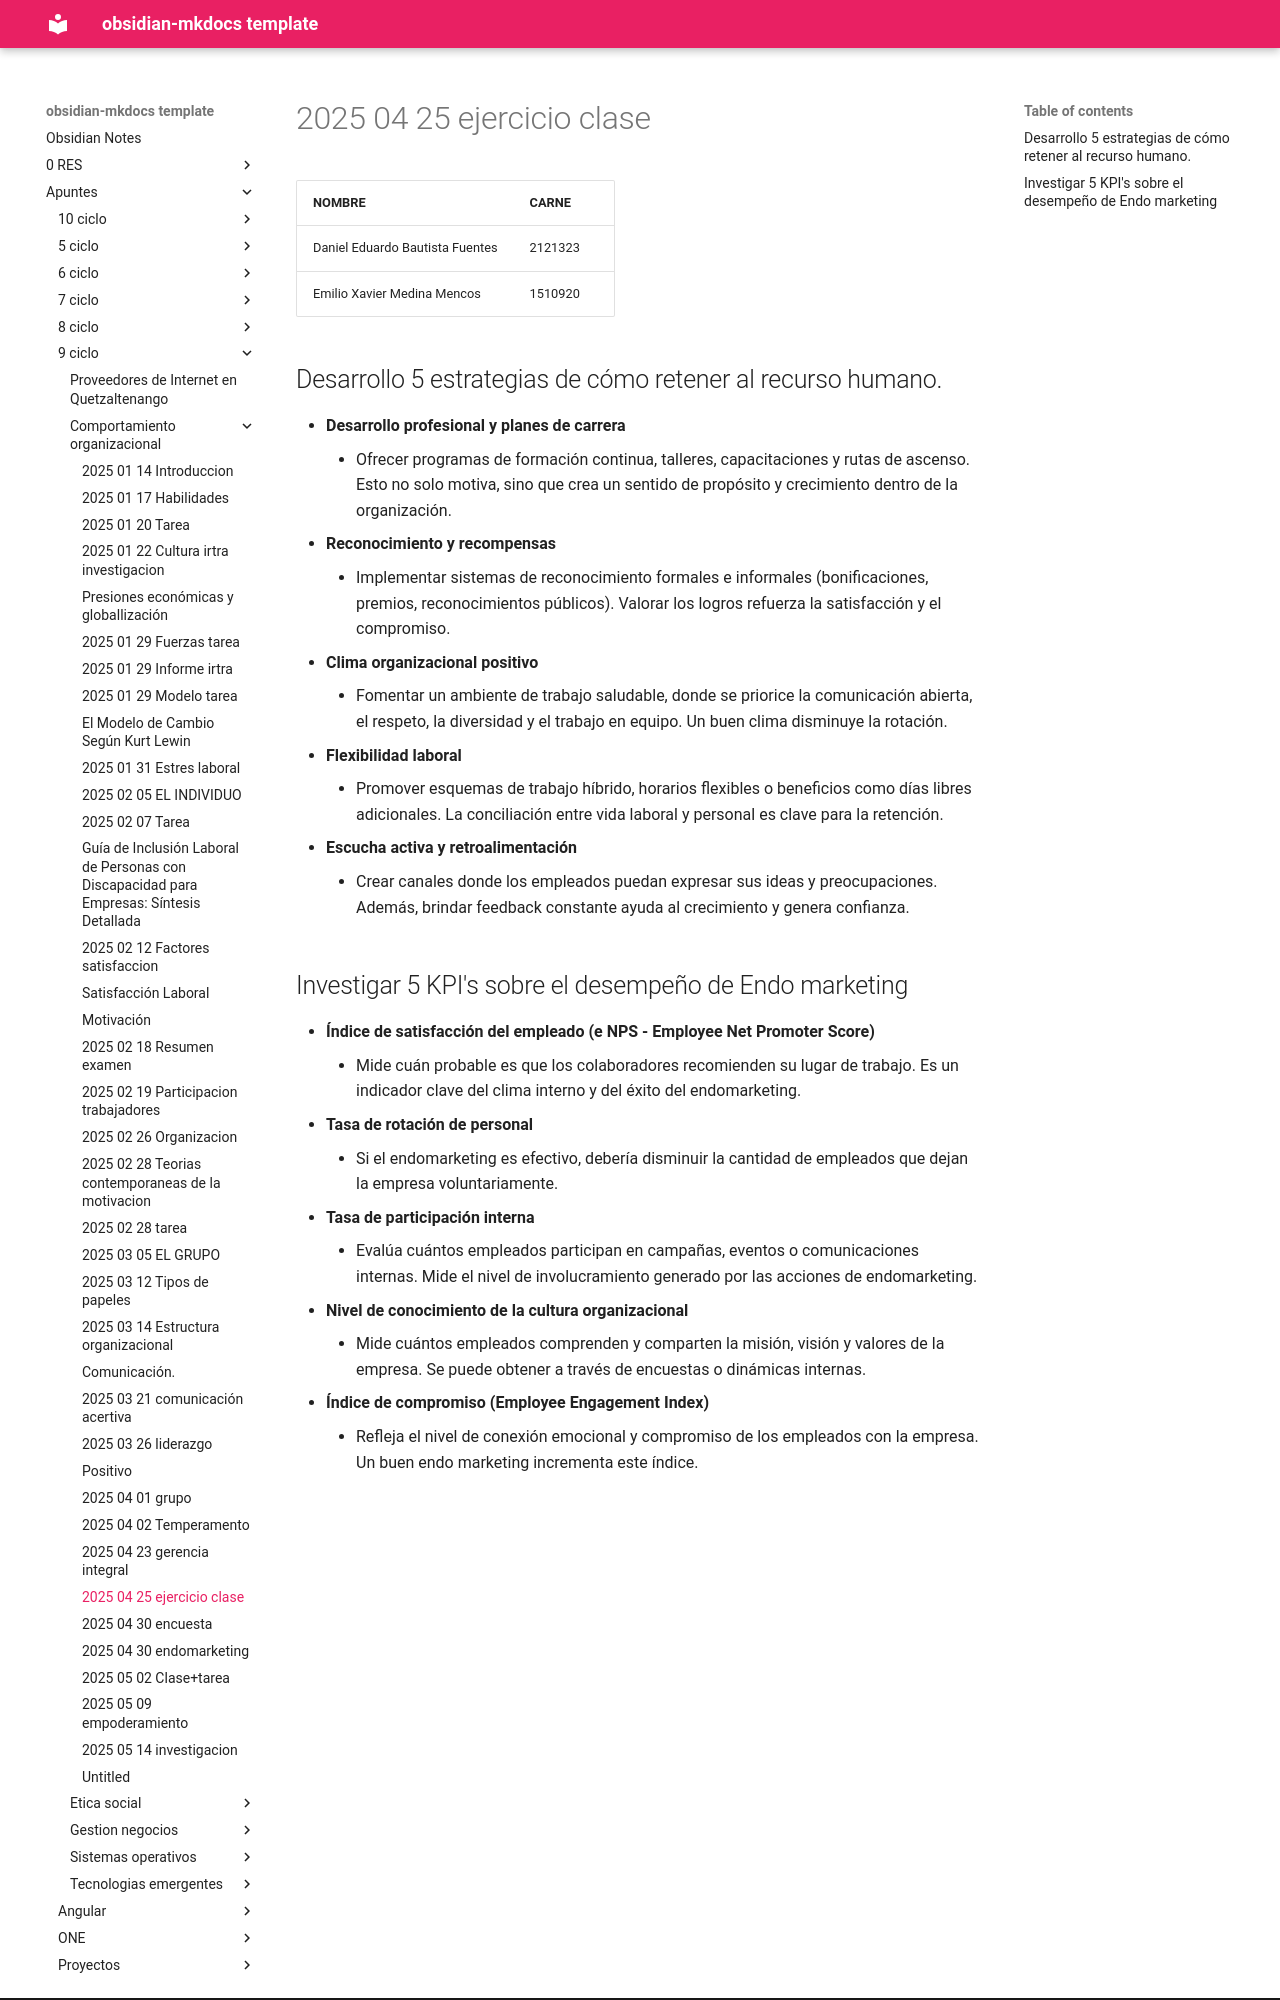

repository: daniel-baf/url-notas · page: Apuntes/9-ciclo/comportamiento-organizacional/2025-04-25-ejercicio-clase/index.html · generator: mkdocs

| **NOMBRE**                      | CARNE   |
| ------------------------------- | ------- |
| Daniel Eduardo Bautista Fuentes | 2121323 |
| Emilio Xavier Medina Mencos     | 1510920 |

## Desarrollo 5 estrategias de cómo retener al recurso humano.
- **Desarrollo profesional y planes de carrera**
    - Ofrecer programas de formación continua, talleres, capacitaciones y rutas de ascenso. Esto no solo motiva, sino que crea un sentido de propósito y crecimiento dentro de la organización.
- **Reconocimiento y recompensas**
    - Implementar sistemas de reconocimiento formales e informales (bonificaciones, premios, reconocimientos públicos). Valorar los logros refuerza la satisfacción y el compromiso.
- **Clima organizacional positivo**
    - Fomentar un ambiente de trabajo saludable, donde se priorice la comunicación abierta, el respeto, la diversidad y el trabajo en equipo. Un buen clima disminuye la rotación.
- **Flexibilidad laboral**
    - Promover esquemas de trabajo híbrido, horarios flexibles o beneficios como días libres adicionales. La conciliación entre vida laboral y personal es clave para la retención.
- **Escucha activa y retroalimentación**
    - Crear canales donde los empleados puedan expresar sus ideas y preocupaciones. Además, brindar feedback constante ayuda al crecimiento y genera confianza.
